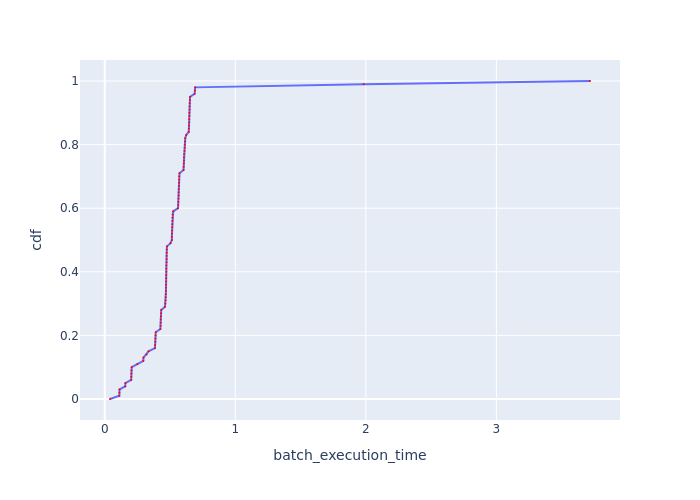

The table this chart was drawn from, first rows:
cdf, batch_execution_time
0.0, 0.04048
0.01, 0.1118
0.02, 0.1125
0.03, 0.1136
0.04, 0.1574
0.05, 0.1583
0.06, 0.2029
0.07, 0.2037
0.08, 0.2045
0.09, 0.2054
0.1, 0.2066
0.11, 0.2498
0.12, 0.2955
0.13, 0.2967
0.14, 0.3201
0.15, 0.3359
0.16, 0.3848
0.17, 0.3864
0.18, 0.3879
0.19, 0.3887
0.2, 0.3895
0.21, 0.391
0.22, 0.4261
0.23, 0.4278
0.24, 0.4287
0.25, 0.4296
0.26, 0.4304
0.27, 0.4321
0.28, 0.433
0.29, 0.4616
0.3, 0.4644
0.31, 0.4663
0.32, 0.4672
0.33, 0.4681
0.34, 0.4691
0.35, 0.4691
0.36, 0.47
0.37, 0.471
0.38, 0.471
0.39, 0.471
0.4, 0.4719
0.41, 0.4719
0.42, 0.4719
0.43, 0.4728
0.44, 0.4738
0.45, 0.4738
0.46, 0.4747
0.47, 0.4757
0.48, 0.4766
0.49, 0.5041
0.5, 0.5143
0.51, 0.5143
0.52, 0.5153
0.53, 0.5153
0.54, 0.5163
0.55, 0.5174
0.56, 0.5174
0.57, 0.5184
0.58, 0.5194
0.59, 0.5247
... 41 more rows
